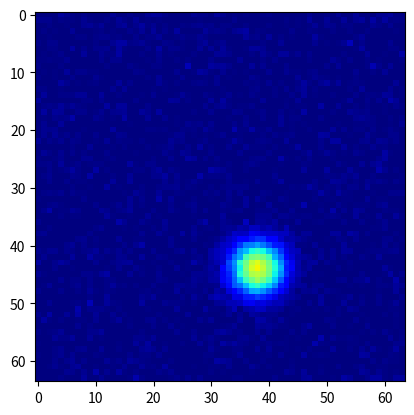

The matplotlib source for this figure:
import numpy as np
import os
import matplotlib.pyplot as plt
import matplotlib.animation as animation

def generate_sequence(frames=60, size=64):
    seq = np.zeros((frames, size, size), dtype=np.float32)
    
    # 2-5 cells
    num_cells = np.random.randint(2, 6)
    cells = []
    for _ in range(num_cells):
        r, c = np.random.randint(10, 54, size=2)
        dr, dc = np.random.uniform(-1, 1, size=2)
        peak = np.random.uniform(40, 60)
        width = np.random.uniform(2, 5)
        cells.append({'r':r, 'c':c, 'dr':dr, 'dc':dc, 'peak':peak, 'width':width})
        
    for t in range(frames):
        grid = np.zeros((size, size), dtype=np.float32)
        y, x = np.ogrid[:size, :size]
        for cell in cells:
            cell['r'] += cell['dr']
            cell['c'] += cell['dc']
            
            # Change intensity slightly
            cell['peak'] += np.random.uniform(-1, 1)
            cell['peak'] = np.clip(cell['peak'], 0, 70)
            
            dist_sq = (x - cell['c'])**2 + (y - cell['r'])**2
            grid += cell['peak'] * np.exp(-dist_sq / (2 * cell['width']**2))
            
        grid += np.random.normal(0, 2, size=(size, size))
        seq[t] = np.clip(grid, 0, 70)
        
    return seq

def generate_cloudburst(frames=60, size=64):
    seq = np.zeros((frames, size, size), dtype=np.float32)
    # create intense cell
    cell = {'r':32, 'c':32, 'dr':0.2, 'dc':0.1, 'peak':30, 'width':2}
    
    for t in range(frames):
        grid = np.zeros((size, size), dtype=np.float32)
        y, x = np.ogrid[:size, :size]
        
        cell['r'] += cell['dr']
        cell['c'] += cell['dc']
        if 20 <= t <= 30:
            cell['peak'] += 3  # rapid growth
            cell['width'] += 0.1
        elif t > 40:
            cell['peak'] -= 1 # decay
        
        cell['peak'] = np.clip(cell['peak'], 0, 70)
        
        dist_sq = (x - cell['c'])**2 + (y - cell['r'])**2
        grid += cell['peak'] * np.exp(-dist_sq / (2 * cell['width']**2))
        
        grid += np.random.normal(0, 1, size=(size, size))
        seq[t] = np.clip(grid, 0, 70)
        
    return seq

def create_synthetic_data(data_dir="data"):
    os.makedirs(data_dir, exist_ok=True)
    if os.path.exists(os.path.join(data_dir, "demo_event.npy")):
        print("Data already exists. Skipping generation.")
        return
        
    print("Generating 150 synthetic sequences...")
    sequences = []
    for i in range(150):
        if i % 10 == 0:
            seq = generate_cloudburst()
        else:
            seq = generate_sequence()
        sequences.append(seq)
        
    np.save(os.path.join(data_dir, "synthetic_data.npy"), np.array(sequences))
    
    print("Generating demo event...")
    demo = generate_cloudburst()
    np.save(os.path.join(data_dir, "demo_event.npy"), demo)
    
    # Save GIF
    fig = plt.figure()
    im = plt.imshow(demo[0], vmin=0, vmax=70, cmap='jet')
    def update(i):
        im.set_data(demo[i])
        return im,
    ani = animation.FuncAnimation(fig, update, frames=60, interval=100)
    ani.save(os.path.join(data_dir, "sample.gif"), writer='pillow')
    plt.close()
    print("Done generating data.")

if __name__ == "__main__":
    create_synthetic_data()
